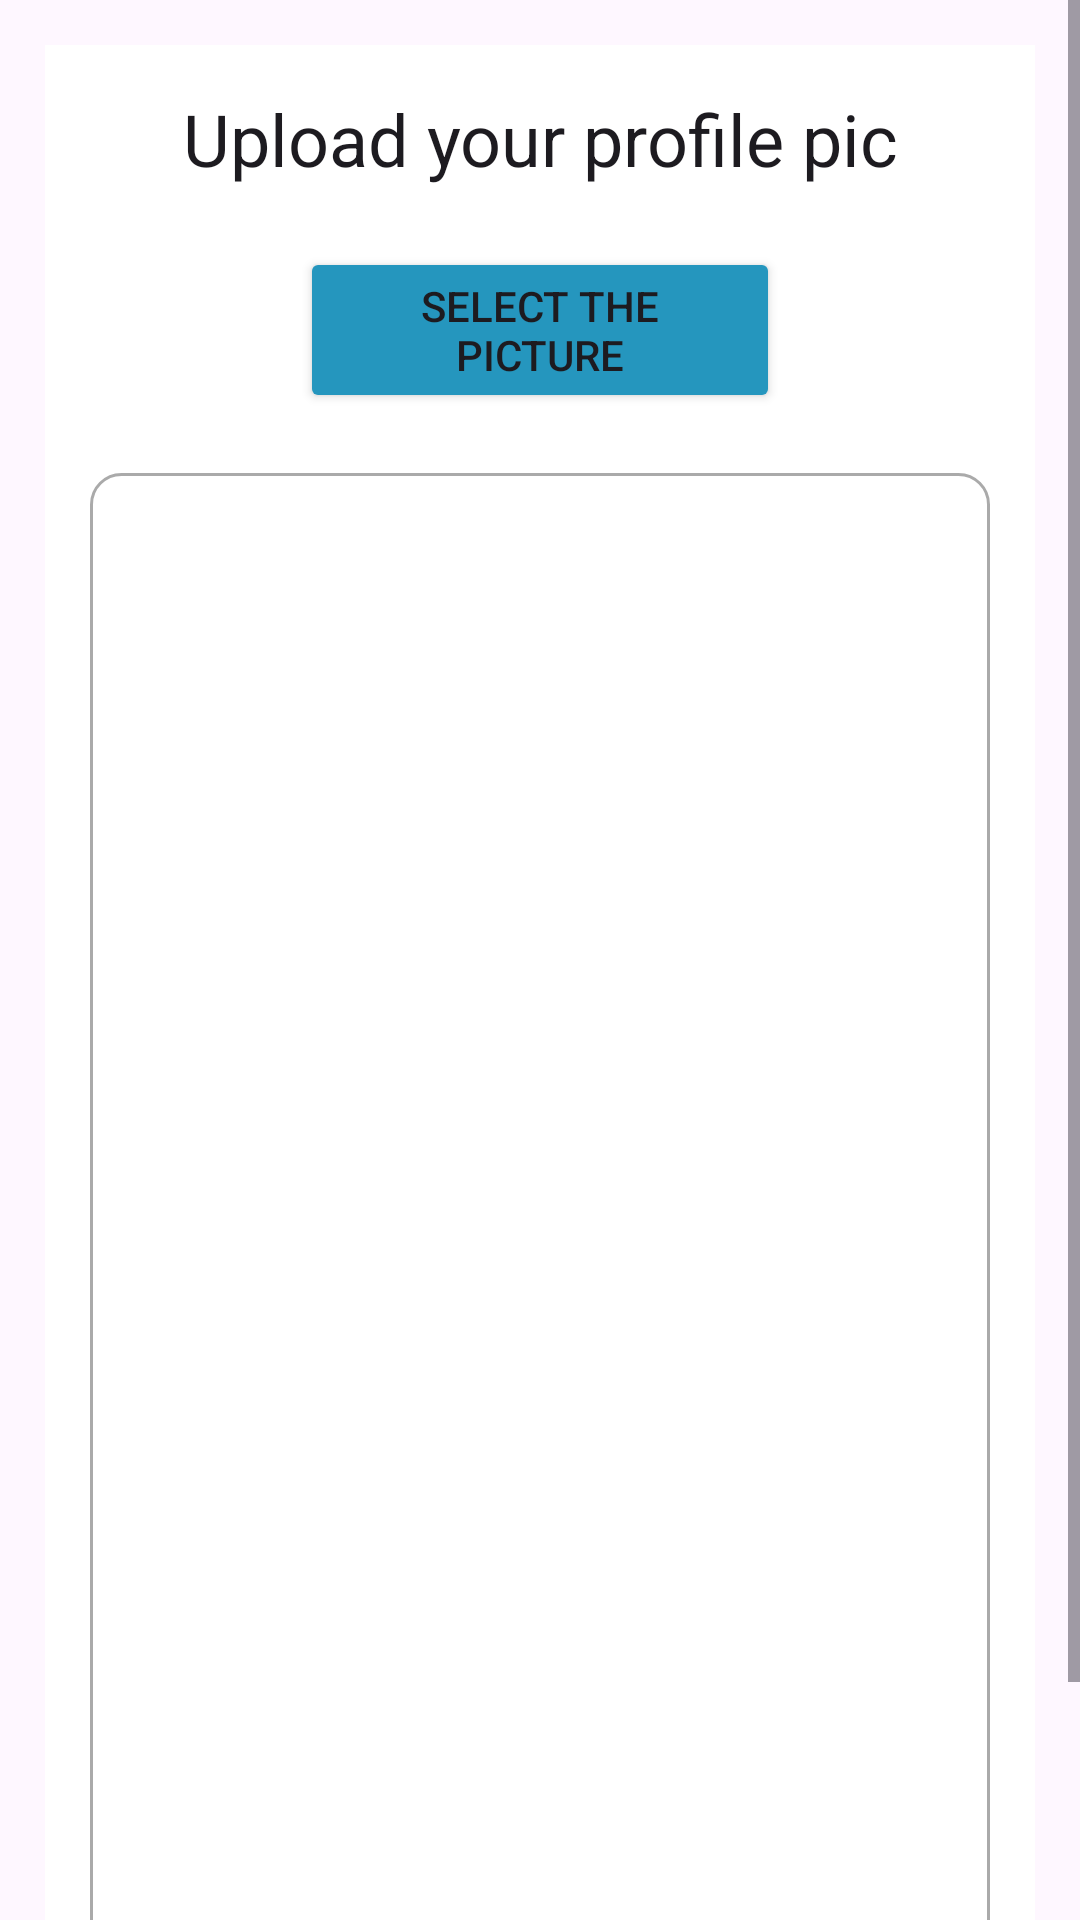

Reconstruct the res/layout file that produces this screen, plus the resources it refers to.
<!-- AndroidManifest.xml: application theme Theme.Dragon -->
<!-- res/layout/activity_profile_picture.xml -->
<?xml version="1.0" encoding="utf-8"?>
<ScrollView xmlns:android="http://schemas.android.com/apk/res/android"
    xmlns:app="http://schemas.android.com/apk/res-auto"
    xmlns:tools="http://schemas.android.com/tools"
    android:layout_width="match_parent"
    android:layout_height="match_parent"
    tools:context=".Profile_picture">

    <RelativeLayout
        android:layout_width="match_parent"
        android:layout_height="wrap_content"
        android:padding="15dp"
        android:layout_margin="15dp"
        android:background="@color/white">

        <TextView
            android:layout_width="match_parent"
            android:layout_height="wrap_content"
            android:id="@+id/upload_head"
            android:text="Upload your profile pic"
            android:textAlignment="center"
            android:textAppearance="@style/TextAppearance.AppCompat.Headline"/>

        <Button
            android:layout_width="match_parent"
            android:layout_height="wrap_content"
            android:id="@+id/upload_button"
            android:layout_below="@+id/upload_head"
            android:layout_marginTop="20dp"
            android:text="Select The Picture"
            android:layout_marginRight="70dp"
            android:layout_marginLeft="70dp"
            android:backgroundTint="@color/teal"/>

        <ImageView
            android:layout_width="match_parent"
            android:layout_height="500dp"
            android:id="@+id/image_profile"
            android:layout_marginTop="20dp"
            android:background="@drawable/border"
            android:layout_below="@+id/upload_button"/>

        <Button
            android:layout_width="match_parent"
            android:layout_height="wrap_content"
            android:id="@+id/upload_pic"
            android:layout_below="@+id/image_profile"
            android:layout_marginTop="10dp"
            android:layout_marginLeft="50dp"
            android:layout_marginRight="50dp"
            android:text="Upload"/>

        <ProgressBar
            android:layout_width="wrap_content"
            android:layout_height="wrap_content"
            style="?android:attr/progressBarStyleLarge"
            android:layout_centerVertical="true"
            android:layout_centerHorizontal="true"
            android:id="@+id/progressbar"
            android:elevation="10dp"
            android:visibility="gone"/>


    </RelativeLayout>


</ScrollView>
<!-- resources referenced by this layout -->
<resources>
  <color name="teal">#2596be</color>
  <color name="white">#FFFFFFFF</color>
  <!-- drawable border (drawable) -->
  <?xml version="1.0" encoding="utf-8"?>
  
  <shape xmlns:android="http://schemas.android.com/apk/res/android">
  
      <solid android:color="@color/white"/>
      <stroke android:width="1dp" android:color="#AAAAAA"/>
      <corners android:radius="10dp"/>
  </shape>
  <style name="Theme.Dragon" parent="Base.Theme.Dragon" />
  <style name="Base.Theme.Dragon" parent="Theme.Material3.DayNight.NoActionBar">
          
          
      </style>
</resources>
